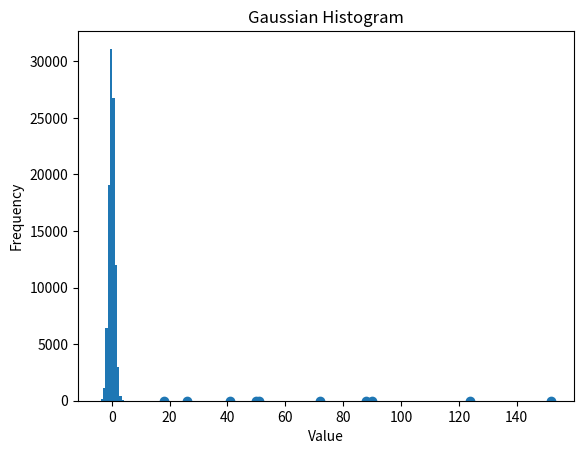

Python code for this plot:
import matplotlib.pyplot as plt
import numpy as np

# 히스토그램

gaussian_numbers = np.random.randn(100000)
plt.hist(gaussian_numbers, bins=10)

plt.title('Gaussian Histogram')
plt.xlabel('Value')
plt.ylabel('Frequency')

plt.show()

# 산점도

num_friends = [41, 26, 90, 50, 18, 124, 152, 88, 72, 51]
phone_time = [4.1, 3.3, 5.7, 4.2, 3.2, 6.4, 6.0, 5.1, 6.2, 3.7]

plt.scatter(num_friends, phone_time)

plt.show()
